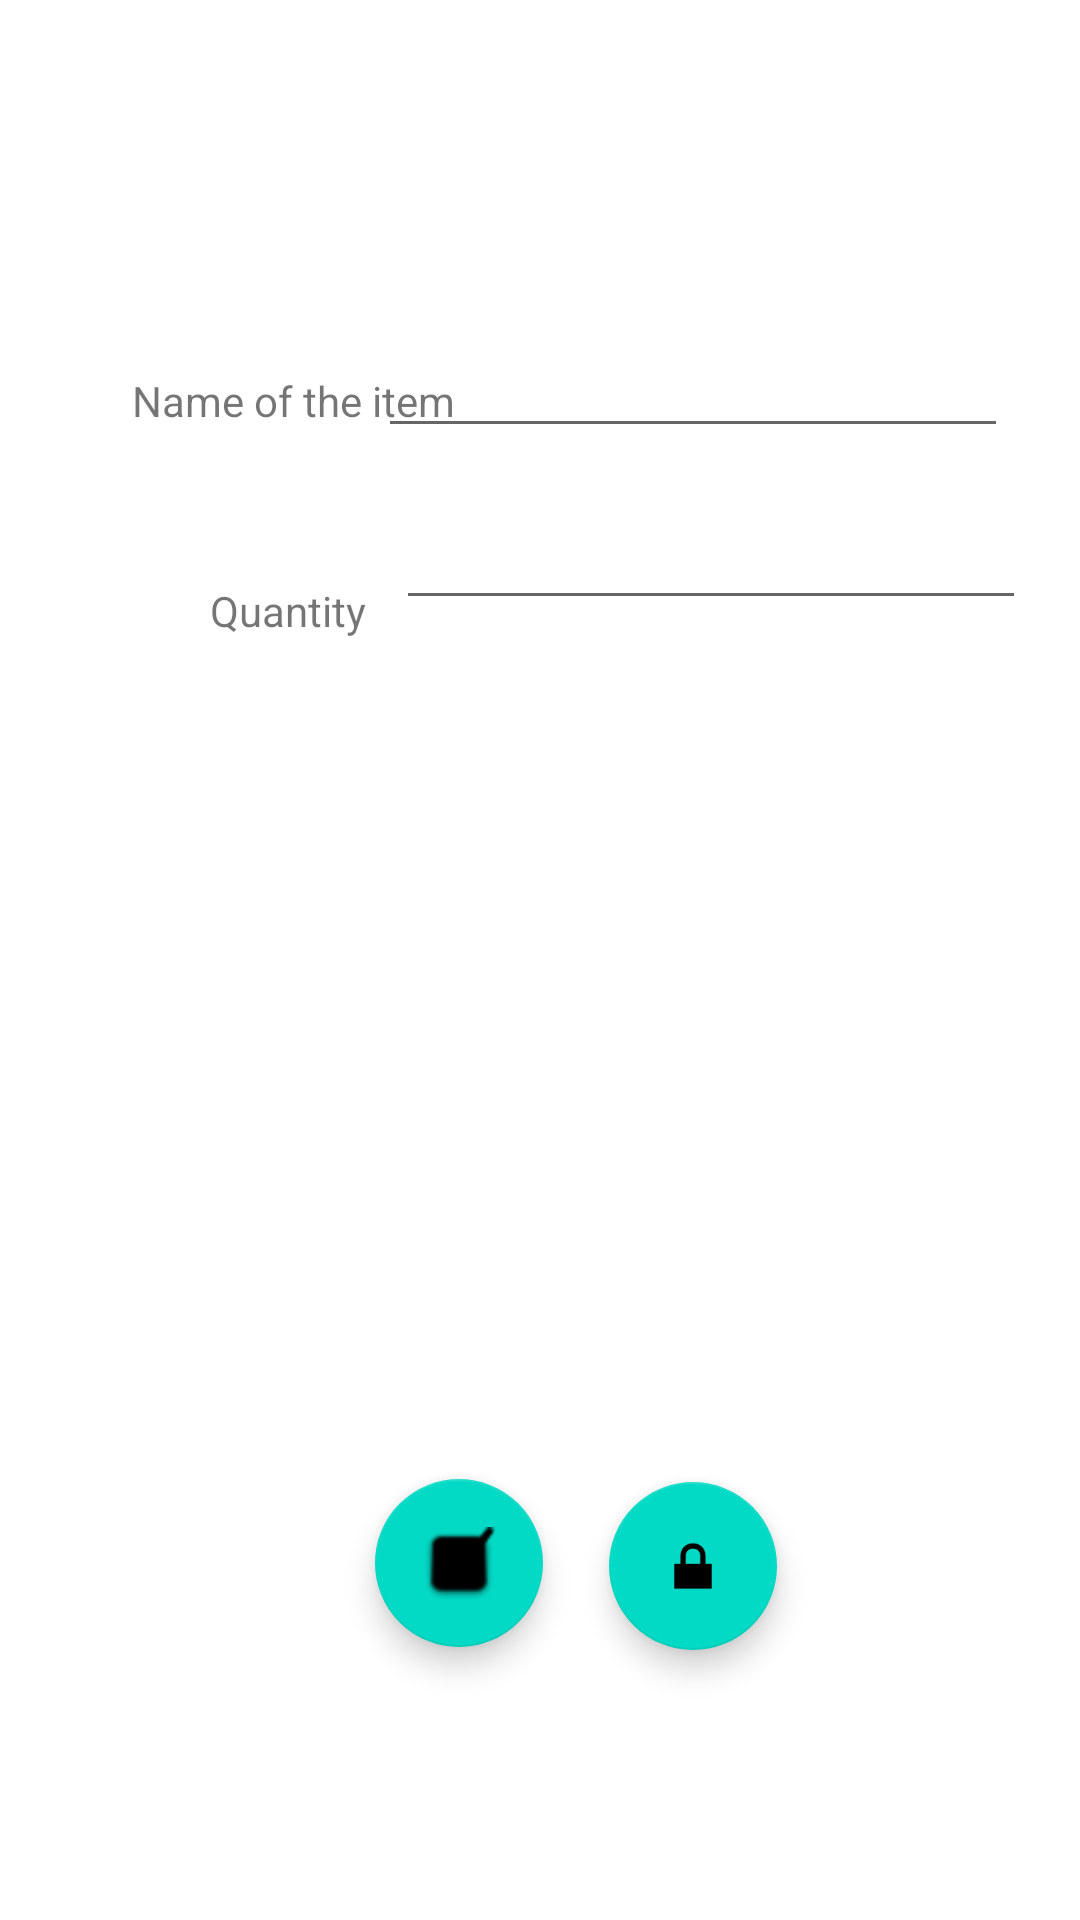

Layout XML and referenced resources for this Android screen:
<!-- AndroidManifest.xml: application theme Theme.Inventario -->
<!-- res/layout/activity_editor_item.xml -->
<?xml version="1.0" encoding="utf-8"?>
<androidx.constraintlayout.widget.ConstraintLayout xmlns:android="http://schemas.android.com/apk/res/android"
    xmlns:app="http://schemas.android.com/apk/res-auto"
    xmlns:tools="http://schemas.android.com/tools"
    android:layout_width="match_parent"
    android:layout_height="match_parent"
    tools:context=".EditorItemActivity">

    <EditText
        android:id="@+id/editTextItemName"
        android:layout_width="wrap_content"
        android:layout_height="wrap_content"
        android:layout_marginEnd="24dp"
        android:layout_marginTop="108dp"
        android:ems="10"
        android:inputType="textPersonName"
        app:layout_constraintEnd_toEndOf="parent"
        app:layout_constraintTop_toTopOf="parent" />

    <EditText
        android:id="@+id/editTextItemQuantity"
        android:layout_width="wrap_content"
        android:layout_height="wrap_content"
        android:layout_marginEnd="18dp"
        android:layout_marginTop="16dp"
        android:ems="10"
        android:inputType="textPersonName"
        app:layout_constraintEnd_toEndOf="parent"
        app:layout_constraintTop_toBottomOf="@+id/editTextItemName" />

    <TextView
        android:id="@+id/textView2"
        android:layout_width="wrap_content"
        android:layout_height="wrap_content"
        android:layout_marginStart="70dp"
        android:layout_marginTop="51dp"
        android:text="Quantity"
        app:layout_constraintStart_toStartOf="parent"
        app:layout_constraintTop_toBottomOf="@+id/textView" />

    <TextView
        android:id="@+id/textView"
        android:layout_width="wrap_content"
        android:layout_height="wrap_content"
        android:layout_marginStart="44dp"
        android:layout_marginTop="124dp"
        android:text="Name of the item"
        app:layout_constraintStart_toStartOf="parent"
        app:layout_constraintTop_toTopOf="parent" />

    <com.google.android.material.floatingactionbutton.FloatingActionButton
        android:id="@+id/fabGoBack"
        android:layout_width="wrap_content"
        android:layout_height="wrap_content"
        android:layout_marginBottom="91dp"
        android:layout_marginStart="125dp"
        android:clickable="true"
        app:layout_constraintBottom_toBottomOf="parent"
        app:layout_constraintStart_toStartOf="parent"
        app:srcCompat="@android:drawable/checkbox_on_background" />

    <com.google.android.material.floatingactionbutton.FloatingActionButton
        android:id="@+id/fabSaveItem"
        android:layout_width="wrap_content"
        android:layout_height="wrap_content"
        android:layout_marginBottom="90dp"
        android:clickable="true"
        app:layout_constraintBottom_toBottomOf="parent"
        app:layout_constraintEnd_toEndOf="@+id/editTextItemName"
        app:layout_constraintStart_toStartOf="@+id/editTextItemName"
        app:srcCompat="@android:drawable/ic_lock_lock" />
</androidx.constraintlayout.widget.ConstraintLayout>
<!-- resources referenced by this layout -->
<resources>
  <style name="Theme.Inventario" parent="Theme.MaterialComponents.DayNight.DarkActionBar">
          
          <item name="colorPrimary">@color/purple_500</item>
          <item name="colorPrimaryVariant">@color/purple_700</item>
          <item name="colorOnPrimary">@color/white</item>
          
          <item name="colorSecondary">@color/teal_200</item>
          <item name="colorSecondaryVariant">@color/teal_700</item>
          <item name="colorOnSecondary">@color/black</item>
          
          <item name="android:statusBarColor" tools:targetApi="l">?attr/colorPrimaryVariant</item>
          
      </style>
  <!-- not gathered from this repository: default colours our renderer supplied (Android Studio template values) -->
  <color name="purple_500">#FF6200EE</color>
  <color name="purple_700">#FF3700B3</color>
  <color name="teal_200">#FF03DAC5</color>
  <color name="teal_700">#FF018786</color>
  <color name="black">#FF000000</color>
  <color name="white">#FFFFFFFF</color>
</resources>
